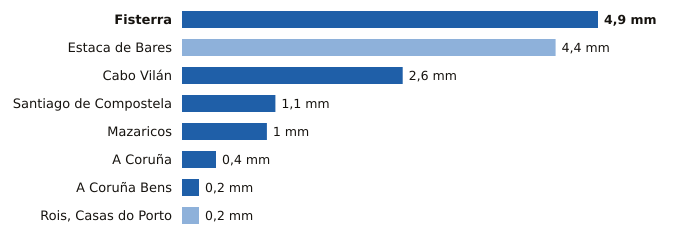

Data behind this chart, as committed beside it:
estacion, provincia, indicativo, mm_6_dias_anteriores, mm_hoy, mm_7_dias, horas_de_hoy
Fisterra, A Coruña, 1400, 0.0, 4.9, 4.9, 20
Estaca de Bares, A Coruña, 1351, 4.4, 0.0, 4.4, 20
Cabo Vilán, A Coruña, 1393, 0.0, 2.6, 2.6, 20
Santiago de Compostela, A Coruña, 1475X, 0.0, 1.1, 1.1, 20
Mazaricos, A Coruña, 1406X, 0.0, 1.0, 1.0, 19
A Coruña, A Coruña, 1387, 0.0, 0.4, 0.4, 20
A Coruña Bens, A Coruña, 1387D, 0.0, 0.2, 0.2, 20
Rois, Casas do Porto, A Coruña, 1476R, 0.2, 0.0, 0.2, 18
